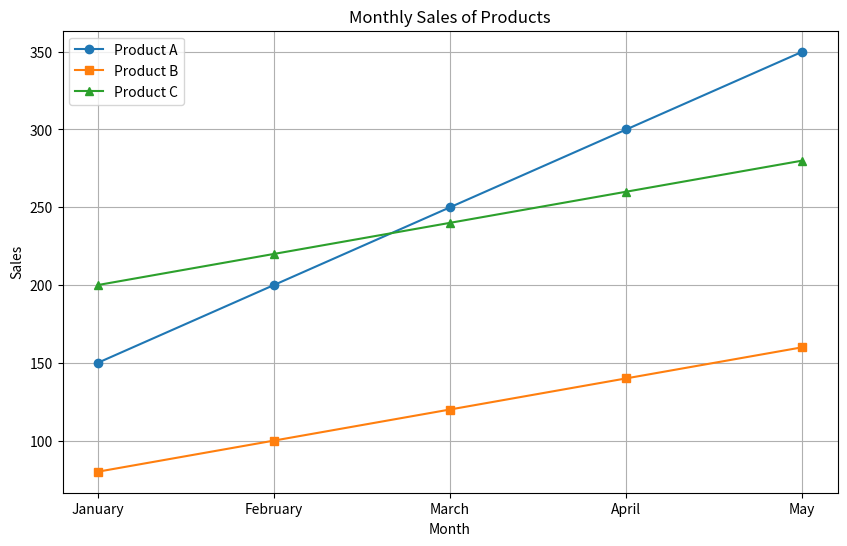
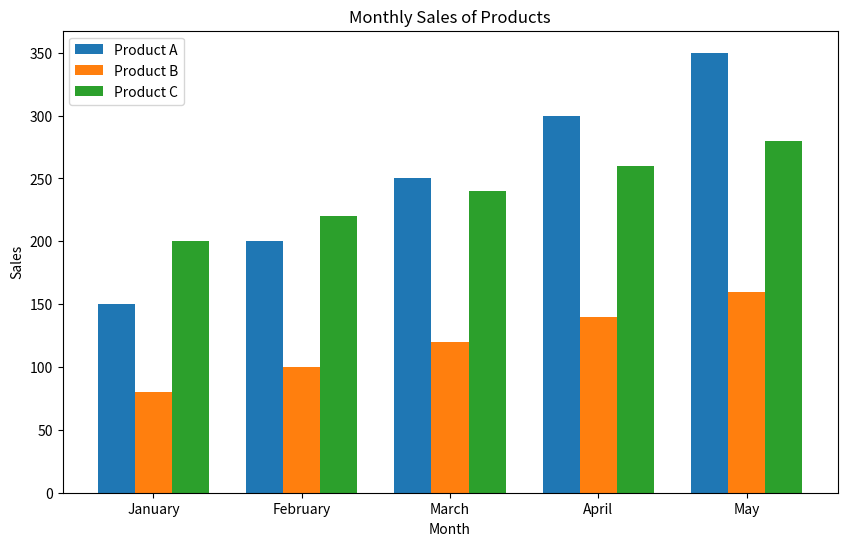
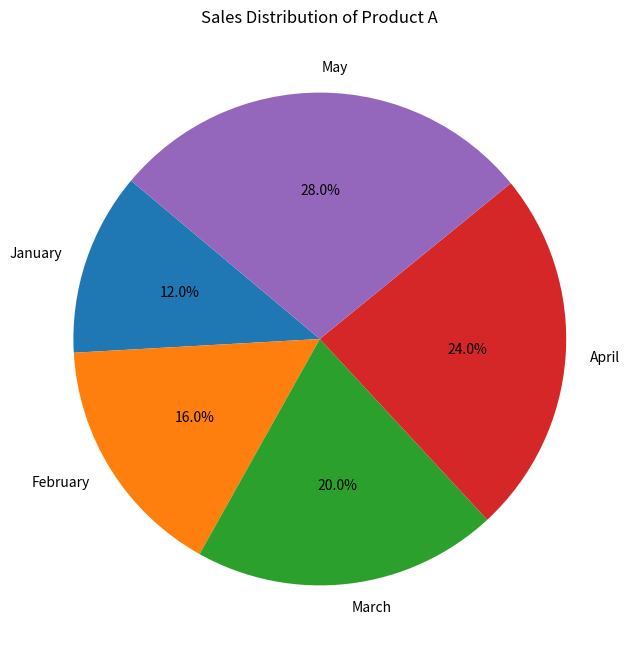
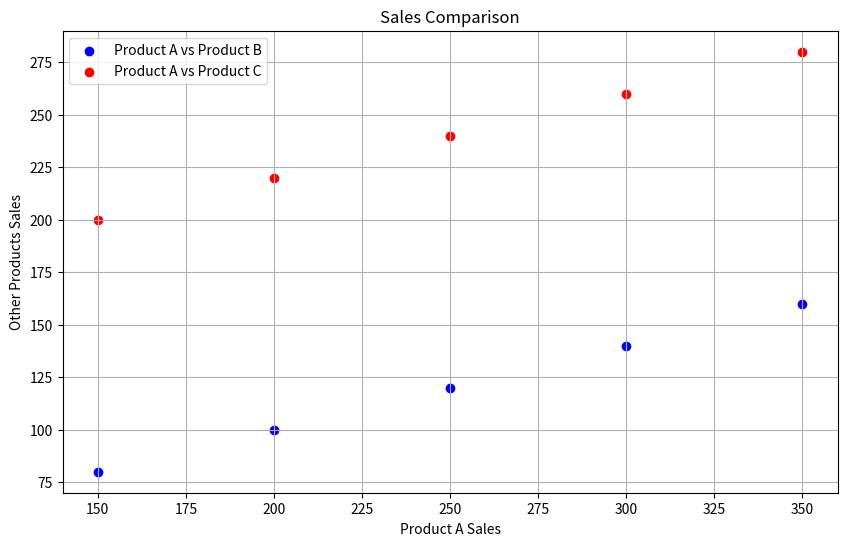

Write the Python code that produced these figures, in order.
import matplotlib.pyplot as plt
import pandas as pd

# Creating sample data
data = {
    'Month': ['January', 'February', 'March', 'April', 'May'],
    'Product_A': [150, 200, 250, 300, 350],
    'Product_B': [80, 100, 120, 140, 160],
    'Product_C': [200, 220, 240, 260, 280]
}

# Converting to DataFrame
df = pd.DataFrame(data)

# Line Plot
plt.figure(figsize=(10, 6))
plt.plot(df['Month'], df['Product_A'], label='Product A', marker='o')
plt.plot(df['Month'], df['Product_B'], label='Product B', marker='s')
plt.plot(df['Month'], df['Product_C'], label='Product C', marker='^')
plt.title('Monthly Sales of Products')
plt.xlabel('Month')
plt.ylabel('Sales')
plt.legend()
plt.grid(True)
plt.show()

# Bar Chart
plt.figure(figsize=(10, 6))
bar_width = 0.25
bar1 = range(len(df['Product_A']))
bar2 = [i + bar_width for i in bar1]
bar3 = [i + bar_width for i in bar2]

plt.bar(bar1, df['Product_A'], width=bar_width, label='Product A')
plt.bar(bar2, df['Product_B'], width=bar_width, label='Product B')
plt.bar(bar3, df['Product_C'], width=bar_width, label='Product C')
plt.title('Monthly Sales of Products')
plt.xlabel('Month')
plt.ylabel('Sales')
plt.xticks([r + bar_width for r in range(len(df['Month']))], df['Month'])
plt.legend()
plt.show()

# Pie Chart
plt.figure(figsize=(8, 8))
plt.pie(df['Product_A'], labels=df['Month'], autopct='%1.1f%%', startangle=140)
plt.title('Sales Distribution of Product A')
plt.show()

# Scatter Plot
plt.figure(figsize=(10, 6))
plt.scatter(df['Product_A'], df['Product_B'], color='blue', label='Product A vs Product B')
plt.scatter(df['Product_A'], df['Product_C'], color='red', label='Product A vs Product C')
plt.title('Sales Comparison')
plt.xlabel('Product A Sales')
plt.ylabel('Other Products Sales')
plt.legend()
plt.grid(True)
plt.show()
